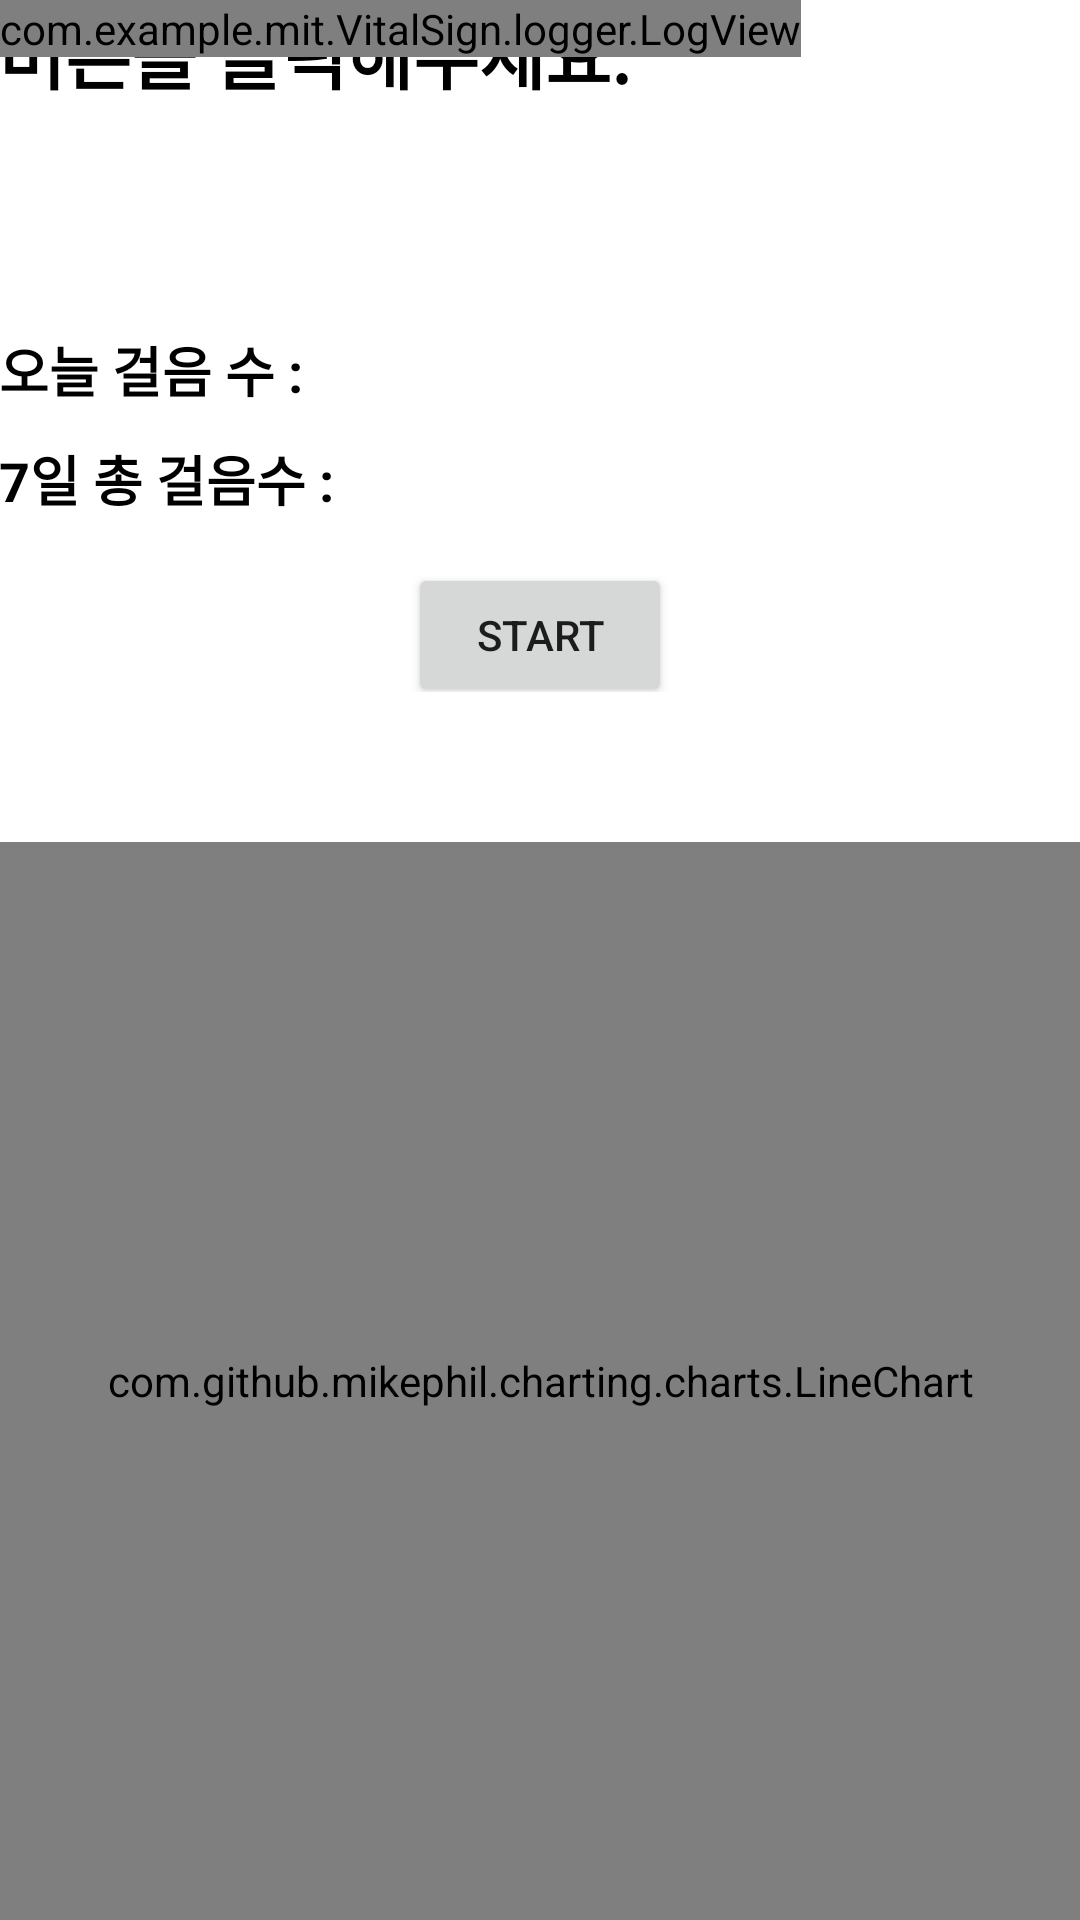

Produce the Android XML layout that renders to this screen, including the resource entries it uses.
<!-- AndroidManifest.xml: application theme Theme.MiT -->
<!-- res/layout/activity_step_counter.xml -->
<?xml version="1.0" encoding="utf-8"?>
<RelativeLayout xmlns:android="http://schemas.android.com/apk/res/android"
    xmlns:app="http://schemas.android.com/apk/res-auto"
    xmlns:tools="http://schemas.android.com/tools"
    android:id="@+id/main_activity_view"
    android:layout_width="match_parent"
    android:layout_height="match_parent"
    android:paddingLeft="@dimen/activity_horizontal_margin"
    android:paddingRight="@dimen/activity_horizontal_margin"
    android:paddingTop="@dimen/activity_vertical_margin"
    android:paddingBottom="@dimen/activity_vertical_margin"
    tools:context=".MainActivity">

    <LinearLayout
        android:layout_width="match_parent"
        android:layout_height="wrap_content"
        android:orientation="horizontal">

        <TextView
            android:id="@+id/title_text_view"
            android:layout_width="wrap_content"
            android:layout_height="wrap_content"
            android:layout_gravity="center"
            android:text="버튼을 클릭해주세요."
            android:textSize="24sp"
            android:textColor="@color/black"
            android:textStyle="bold" />


    </LinearLayout>


    <ScrollView
        android:layout_width="fill_parent"
        android:layout_height="fill_parent">

        <com.example.mit.VitalSign.logger.LogView
            android:id="@+id/sample_logview"
            android:layout_width="wrap_content"
            android:layout_height="wrap_content"
            android:scrollbars="vertical" />
    </ScrollView>

    <LinearLayout
        android:layout_width="match_parent"
        android:layout_height="match_parent"
        android:orientation="vertical"
        tools:context=".GoogleFit.StepCounter">

        <TextView
            android:id="@+id/textView7"
            android:layout_width="match_parent"
            android:layout_height="wrap_content"
            android:layout_marginTop="110dp"
            android:text="오늘 걸음 수 : "
            android:textColor="@color/black"
            android:textSize="18sp"
            android:textStyle="bold" />

        <TextView
            android:id="@+id/textView6"
            android:layout_width="match_parent"
            android:layout_height="wrap_content"
            android:layout_marginTop="10dp"
            android:text="7일 총 걸음수 : "
            android:textColor="@color/black"
            android:textSize="18sp"
            android:textStyle="bold" />

        <LinearLayout
            android:layout_width="match_parent"
            android:layout_height="wrap_content"
            android:gravity="center"
            android:orientation="horizontal">

            <Button
                android:id="@+id/start"
                android:layout_width="wrap_content"
                android:layout_height="wrap_content"
                android:layout_gravity="center"
                android:layout_marginTop="10dp"

                android:text="Start" />

        </LinearLayout>

        <com.github.mikephil.charting.charts.LineChart
            android:id="@+id/Chart"
            android:layout_width="match_parent"
            android:layout_height="match_parent"
            android:layout_marginTop="50dp" />

    </LinearLayout>

</RelativeLayout>
<!-- resources referenced by this layout -->
<resources>
  <style name="Theme.MiT" parent="Theme.MaterialComponents.DayNight.DarkActionBar">
          
          <item name="colorPrimary">@color/purple_500</item>
          <item name="colorPrimaryVariant">@color/purple_700</item>
          <item name="colorOnPrimary">@color/white</item>
          
          <item name="colorSecondary">@color/teal_200</item>
          <item name="colorSecondaryVariant">@color/teal_700</item>
          <item name="colorOnSecondary">@color/black</item>
          
          <item name="android:statusBarColor" tools:targetApi="l">?attr/colorPrimaryVariant</item>
          
      </style>
  <!-- not gathered from this repository: default colours our renderer supplied (Android Studio template values) -->
  <color name="purple_500">#FF6200EE</color>
  <color name="purple_700">#FF3700B3</color>
  <color name="teal_200">#FF03DAC5</color>
  <color name="teal_700">#FF018786</color>
  <color name="black">#FF000000</color>
  <color name="white">#FFFFFFFF</color>
</resources>
